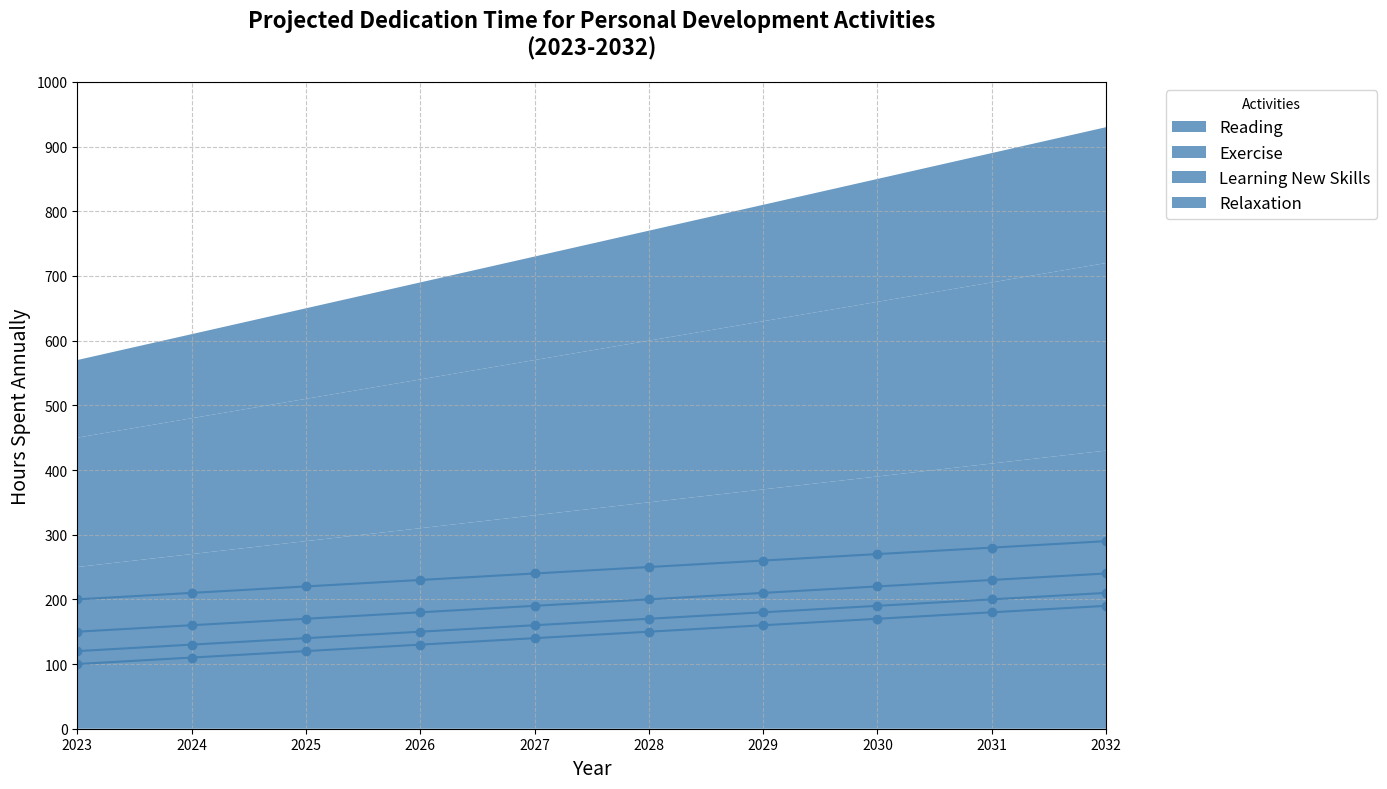

This chart was generated by the following Python code:
import matplotlib.pyplot as plt
import numpy as np

years = np.arange(2023, 2033)
reading = np.array([100, 110, 120, 130, 140, 150, 160, 170, 180, 190])
exercise = np.array([150, 160, 170, 180, 190, 200, 210, 220, 230, 240])
learning_new_skills = np.array([200, 210, 220, 230, 240, 250, 260, 270, 280, 290])
relaxation = np.array([120, 130, 140, 150, 160, 170, 180, 190, 200, 210])

activities = np.array([reading, exercise, learning_new_skills, relaxation])

fig, ax = plt.subplots(figsize=(14, 8))
uniform_color = '#4682B4'  # Using a single consistent color

ax.stackplot(years, activities, labels=['Reading', 'Exercise', 'Learning New Skills', 'Relaxation'],
             colors=[uniform_color, uniform_color, uniform_color, uniform_color], alpha=0.8)

ax.set_title('Projected Dedication Time for Personal Development Activities\n(2023-2032)', fontsize=16, fontweight='bold', pad=20)
ax.set_xlabel('Year', fontsize=14)
ax.set_ylabel('Hours Spent Annually', fontsize=14)

ax.legend(title='Activities', loc='upper left', fontsize=12, bbox_to_anchor=(1.05, 1))

ax.set_xticks(np.arange(2023, 2033, 1))
ax.set_yticks(np.arange(0, 1001, 100))
ax.set_xlim(2023, 2032)
ax.set_ylim(0, 1000)

ax.grid(True, linestyle='--', alpha=0.7)

ax.plot(years, reading, marker='o', linestyle='-', color=uniform_color, label='Reading')
ax.plot(years, exercise, marker='o', linestyle='-', color=uniform_color, label='Exercise')
ax.plot(years, learning_new_skills, marker='o', linestyle='-', color=uniform_color, label='Learning New Skills')
ax.plot(years, relaxation, marker='o', linestyle='-', color=uniform_color, label='Relaxation')

plt.tight_layout()
plt.show()
